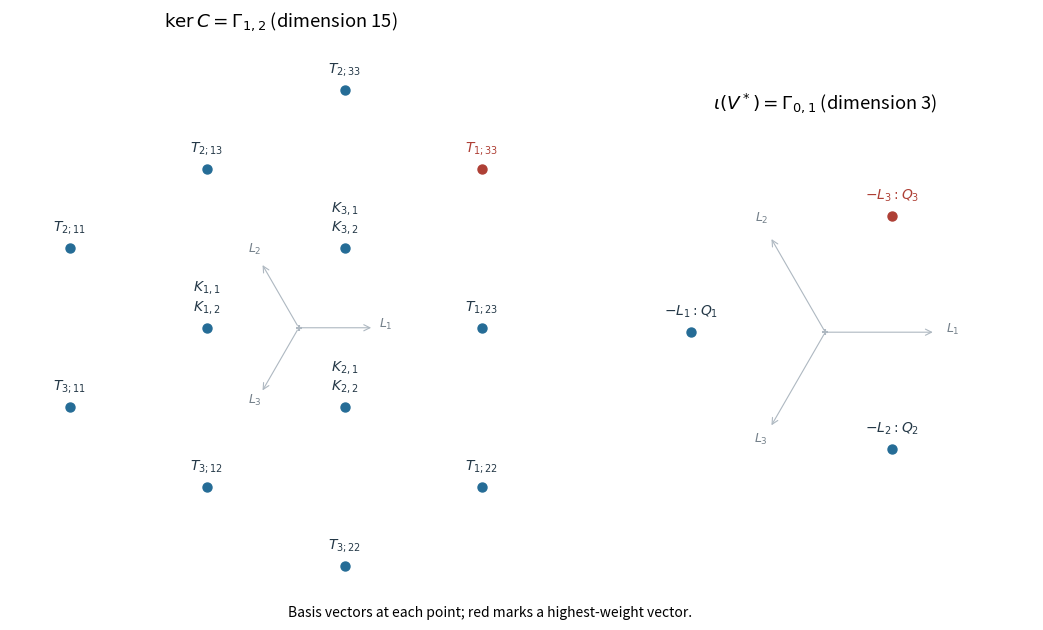

Source code (Python): (Note: this script raises an exception after producing the figure.)
"""Draw original weight diagrams; write same-basename opaque PNG to caller CWD."""
from pathlib import Path
import matplotlib
matplotlib.use("Agg")
import matplotlib.pyplot as plt
import numpy as np

plt.rcParams.update({"font.size": 11})
def finish(fig):
    fig.set_facecolor("white")
    fig.tight_layout()
    fig.savefig(Path.cwd()/(Path(__file__).stem+".png"), dpi=130,
                facecolor="white", transparent=False)
    plt.close(fig)

L=np.array([[1.0,0.0],[-0.5,np.sqrt(3)/2],[-0.5,-np.sqrt(3)/2]])
def setup(ax, compact=False):
    for j,l in enumerate(L):
        ax.annotate("", .82*l, (0,0), arrowprops={"arrowstyle":"->","lw":.8,"color":"#aeb8c1"})
        ax.text(*(.95*l), rf"$L_{j+1}$", fontsize=9, color="#75818b", ha="center")
    ax.scatter([0],[0],marker="+",color="#aeb8c1",s=24)
    ax.set_aspect("equal")
    ax.set(xticks=[],yticks=[],xlim=(-1.55,1.55) if compact else (-3.15,2.75),
           ylim=(-1.5,1.6) if compact else (-3.15,3.2))
    for spine in ax.spines.values():spine.set_visible(False)
def put(ax,pt,label,highest=False,dy=9):
    ax.scatter([pt[0]],[pt[1]],s=42,color="#ae3f35" if highest else "#256c96",zorder=3)
    ax.annotate(label,pt,xytext=(0,dy),textcoords="offset points",
                ha="center",va="bottom",fontsize=10,color="#ae3f35" if highest else "#243847")

fig,axes=plt.subplots(1,2,figsize=(11.2,6.4),gridspec_kw={"width_ratios":[1.6,1]})
ax,dual=axes
setup(ax)
for i in range(3):
    for j in range(3):
        if i!=j:
            put(ax,L[i]-2*L[j],rf"$T_{{{i+1};{j+1}{j+1}}}$",highest=(i==0 and j==2))
    others=[j for j in range(3) if j!=i]
    put(ax,2*L[i],rf"$T_{{{i+1};{others[0]+1}{others[1]+1}}}$")
for j in range(3):
    put(ax,-L[j],rf"$K_{{{j+1},1}}$"+"\n"+rf"$K_{{{j+1},2}}$")
setup(dual,compact=True)
for j in range(3):
    put(dual,-L[j],rf"$-L_{j+1}: Q_{j+1}$",highest=(j==2))
ax.set_title(r"$\ker C=\Gamma_{1,2}$ (dimension 15)")
dual.set_title(r"$\iota(V^*)=\Gamma_{0,1}$ (dimension 3)")
fig.text(.5,.025,"Basis vectors at each point; red marks a highest-weight vector.",
         ha="center",fontsize=10)
finish(fig)
